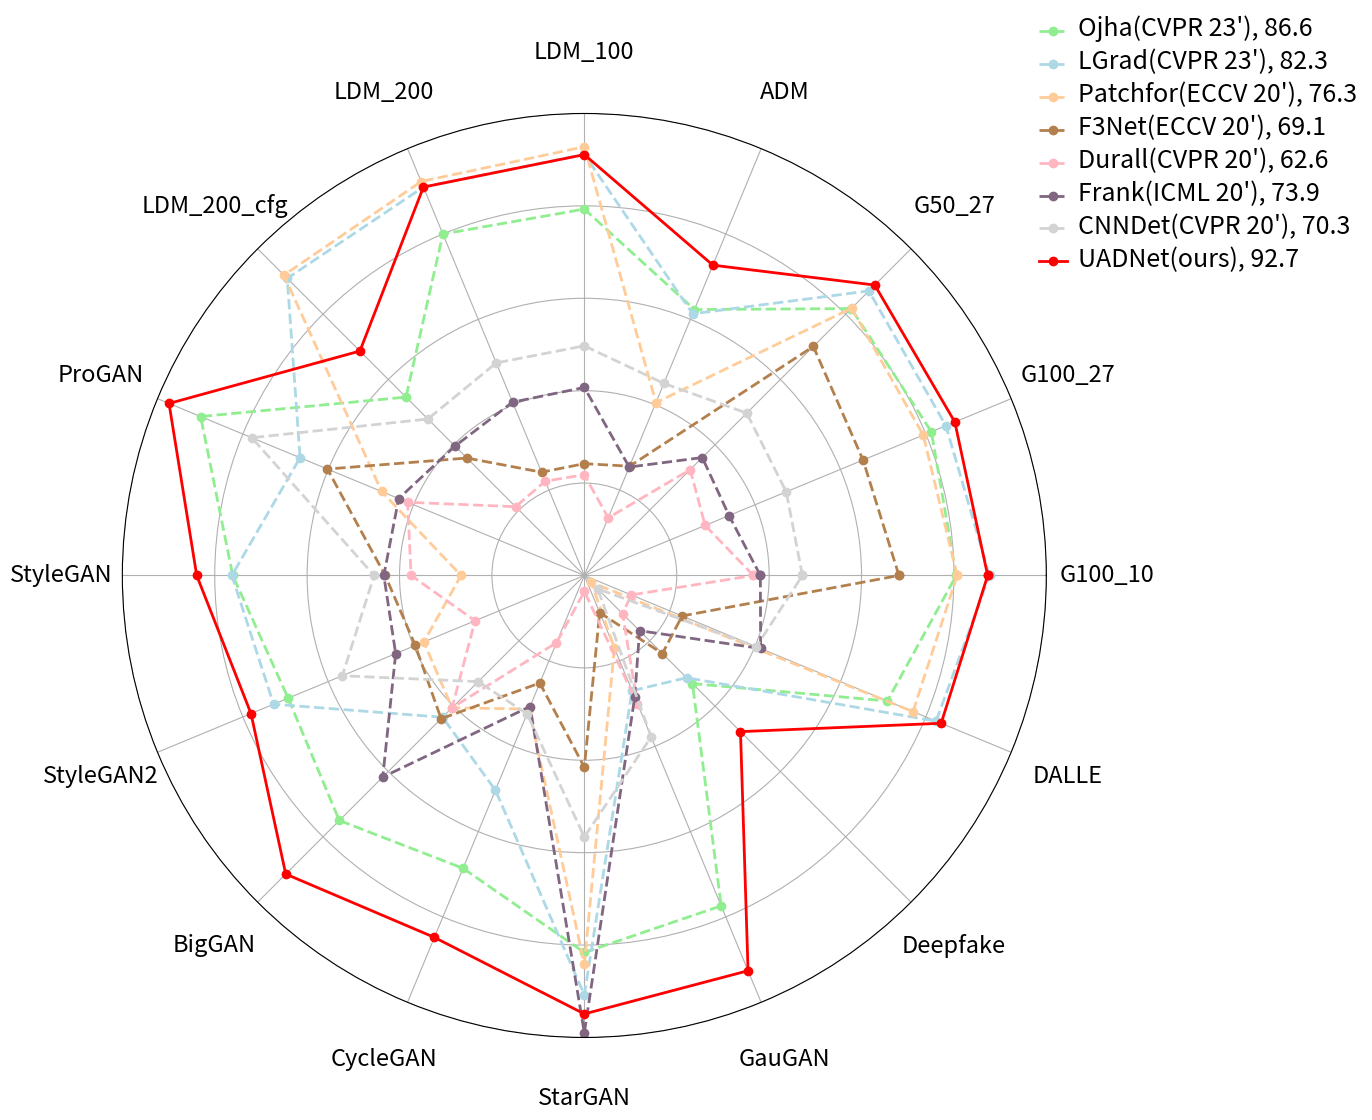

Write the Python code that produced this figure.
import matplotlib.pyplot as plt
import numpy as np

# 两年的数据示例：每个月份的降雨量
months = ['ProGAN', 'StyleGAN', 'StyleGAN2', 'BigGAN', 'CycleGAN', 'StarGAN', 'GauGAN', 'Deepfake', 'DALLE', 'G100_10', 'G100_27', 'G50_27', 'ADM', 'LDM_100', 'LDM_200', 'LDM_200_cfg']
# FrePGAN = [99.0 , 80.7 , 84.1 , 69.2 , 71.1 , 99.9 , 60.3 , 70.9 , 67.2 , 51.2 , 51.1 , 51.7 , 49.6 , 54.7 , 54.9 , 53.8]
# BiHPF = [90.7 , 76.9 , 76.2 , 84.9 , 81.9 , 94.4 , 69.5 , 54.4 , 52.4 , 58.8 , 59.4 , 64.2 , 58.3 , 53.0 , 52.6 , 51.9]
# 
# 
# High_Freq = [98.9 , 74.4 , 68.8 , 75.2 , 71.0 , 92.7 , 75.5 , 57.0 , 57.0 , 53.6 , 50.4 , 52.0 , 53.4 , 56.6 , 56.4 , 56.5]
#GAN training
# CNNDetection = [91.4 , 63.8 , 76.4 , 52.9 , 72.7 , 63.8 , 63.9 , 51.7 , 51.8 , 53.3 , 53.0 , 54.2 , 54.9 , 51.9 , 52.0 , 51.6]
# Frank = [90.3, 74.5, 73.1, 88.7, 75.5, 99.5, 69.2, 60.7, 57.0, 53.6, 50.4, 52, 53.4, 56.6, 56.4, 56.5]
# Durall = [90.3 , 74.5 , 73.1 , 88.7 , 75.5 , 99.5 , 69.2 , 60.7 , 55.9 , 54.9 , 48.9 , 51.7 , 40.6 , 62.0 , 61.7 , 58.4]
# Patchfor =[81.1 , 54.4 , 66.8 , 60.1 , 69.0 , 98.1 , 61.9 , 50.2 , 79.8 , 87.3 , 82.8 , 84.9 , 74.2 , 95.8 , 95.6 , 94.0]
# F3Net = [99.4 , 92.6 , 88.0 , 65.3 , 76.4 , 100.0, 58.1 , 63.5 , 71.6 , 88.3 , 87.0 , 88.5 , 69.2 , 74.1 , 73.4 , 80.7]
# LGrad = [99.9, 94.8, 96.0, 82.9, 85.3, 99.6, 72.4, 58.0, 88.5, 89.4, 87.4, 90.7, 86.6, 94.8, 94.2, 95.9]
# Ojha = [99.7, 89.0, 83.9, 90.5, 87.9, 91.4, 89.9, 80.2, 89.5, 90.1, 90.7, 91.1, 75.7, 90.5, 90.2, 77.3]
# ours = [99.8, 90.5, 87.7, 96.6, 92.4, 95.6, 95.0, 83.6, 93.1, 90.1, 89.7, 91.4, 78.4, 93.8, 93.5, 81.8]

# # diffusion training
# CNNDetection = [86.5, 81.7, 80.3, 79.6, 59.7, 92.8, 73.9, 52.4, 88.5, 94.2, 94.3, 95.5, 90.1, 93.8, 91.8, 86.3]
# Frank = [53.2, 68.9, 71.1, 73.0, 56.2, 99.5, 59.3, 56.2, 84.3, 84.5, 83.5, 84.1, 72.1, 84.1, 84.2, 83.1]
# Durall = [51.1, 62.5, 52.7, 56.0, 40.0, 35.1, 60.8, 51.0, 55.1, 81.7, 79.4, 80.7, 72.9, 59.8, 60.4, 61.7]
# Patchfor = [66.4, 72.3, 70.8, 66.4, 62.3, 86.1, 55.1, 51.9, 97.2, 97.4, 96.6, 96.9, 66.3, 97.0, 96.7, 96.9]
# F3Net = [60.8, 50.5, 51.6, 57.5, 48.8, 41.3, 50.6, 58.4, 51.3, 79.8, 78.3, 81.6, 56.4, 50.1, 50.8, 54.4]
# LGrad = [66.7, 81.5, 76.8, 60.5, 65.0, 91.2, 54.6, 73.3, 93.2, 96.3, 96.3, 96.4, 78.6, 96.3, 96.3, 96.0]
# Ojha = [92.2, 87.1, 85.5, 84.5, 80.3, 90.2, 87.5, 52.9, 81.5, 90.4, 90.6, 90.6, 86.6, 88.8, 89.8, 77.3]
# ours = [97.5, 93.4, 90.4, 94.8, 92.4, 99.3, 97.6, 64.2, 90.5, 97.2, 97.1, 97.5, 94.3, 97.3, 97.5, 84.9]
#avg
CNNDetection = [88.95, 72.75, 78.35, 66.25, 66.2, 78.3, 68.9, 52.05, 70.15, 73.6, 73.65, 74.85, 72.5, 74.85, 74.9, 73.95]
Frank = [71.75, 71.7, 72.1, 80.85, 65.35, 99.5, 64.25, 58.45, 70.65, 69.05, 66.95, 68.05, 62.7, 70.35, 70.3, 69.8]
Durall = [70.7, 68.75, 62.8, 70.25, 57.875, 51.725, 65.0, 55.85, 55.5, 68.3, 64.15, 66.2, 56.75, 60.9, 61.05, 60.525]
Patchfor = [73.75, 63.35, 68.8, 70.25, 65.65, 92.1, 58.5, 51.05, 88.5, 90.35, 89.7, 90.9, 70.25, 96.4, 96.15, 95.975]
F3Net = [80.1, 71.55, 69.8, 71.925, 62.6, 70.75, 54.35, 61.95, 61.45, 84.05, 82.65, 85.05, 62.8, 62.1, 62.1, 67.975]
LGrad = [83.3, 88.15, 86.4, 71.7, 75.15, 95.4, 63.5, 65.65, 91.2, 93.85, 92.35, 93.55, 80.65, 95.575, 95.5, 95.475]
Ojha = [94.95, 88.05, 84.7, 87.5, 84.3, 90.8, 88.7, 66.55, 85.5, 90.25, 90.65, 90.85, 81.15, 89.65, 90.0, 77.3]
ours = [98.65, 91.95, 89.05, 95.7, 92.4, 97.45, 96.3, 73.9, 91.8, 93.65, 93.4, 94.45, 86.35, 95.55, 95.5, 84.35]


# 找到'Glide100_10'在列表中的索引
index_glide100_10 = months.index('G100_10')

# 将数据循环移位，使'Glide100_10'位于新的列表开头
months = months[index_glide100_10:] + months[:index_glide100_10]
CNNDetection = CNNDetection[index_glide100_10:] + CNNDetection[:index_glide100_10]
Frank = Frank[index_glide100_10:] + Frank[:index_glide100_10]
Durall = Durall[index_glide100_10:] + Durall[:index_glide100_10]
Patchfor = Patchfor[index_glide100_10:] + Patchfor[:index_glide100_10]
F3Net = F3Net[index_glide100_10:] + F3Net[:index_glide100_10]
LGrad = LGrad[index_glide100_10:] + LGrad[:index_glide100_10]
Ojha = Ojha[index_glide100_10:] + Ojha[:index_glide100_10]
ours = ours[index_glide100_10:] + ours[:index_glide100_10]

# 将12个月份分成360度
angles = np.linspace(0, 2*np.pi, len(months), endpoint=False)

# 将雷达图的第一个点重复以形成一个封闭的图形
Ojha += Ojha[:1]
LGrad += LGrad[:1]
Patchfor += Patchfor[:1]
F3Net += F3Net[:1]
Durall += Durall[:1]
Frank += Frank[:1]
CNNDetection += CNNDetection[:1]
ours += ours[:1]
# High_Freq += High_Freq[:1]
# FrePGAN += FrePGAN[:1]
# BiHPF += BiHPF[:1]
angles = np.concatenate((angles, [angles[0]]))

# 创建雷达图
fig, ax = plt.subplots(figsize=(17, 12), subplot_kw=dict(polar=True))

# 绘制两年的降雨数据的折线

ax.plot(angles, Ojha, label='Ojha(CVPR 23\'), 86.6', marker='o', color='lightgreen', linewidth=2, linestyle='dashed')
ax.plot(angles, LGrad, label='LGrad(CVPR 23\'), 82.3', marker='o', color='lightblue',linewidth=2, linestyle='dashed')
ax.plot(angles, Patchfor, label='Patchfor(ECCV 20\'), 76.3', marker='o', color=(1.0, 0.8, 0.6),linewidth=2, linestyle='dashed')
# ax.plot(angles, FrePGAN, label='FrePGAN', marker='o', color=(1.0, 0.8, 0.6))  # Light orange as RGB tuple
# ax.plot(angles, BiHPF, label='BiHPF', marker='o', color=(0.8, 0.6, 1.0))
ax.plot(angles, F3Net, label='F3Net(ECCV 20\'), 69.1', marker='o', color=(0.7, 0.5, 0.3),linewidth=2, linestyle='dashed')
ax.plot(angles, Durall, label='Durall(CVPR 20\'), 62.6', marker='o', color='lightpink',linewidth=2, linestyle='dashed')
ax.plot(angles, Frank, label='Frank(ICML 20\'), 73.9', marker='o', color=(0.5, 0.4, 0.5),linewidth=2, linestyle='dashed')
# ax.plot(angles, High_Freq, label='High_Freq', marker='o', color=(1.0, 0.6, 1.0))
ax.plot(angles, CNNDetection, label='CNNDet(CVPR 20\'), 70.3', marker='o', color='lightgray',linewidth=2, linestyle='dashed')
ax.plot(angles, ours, label='UADNet(ours), 92.7', marker='o', color='red', linewidth=2)
# 设置标签
# ax.set_thetagrids(angles[:-1] * 180/np.pi, months)
# ax.set_thetagrids(angles[:-1] * 180/np.pi, labels=months, ha="center", va="center", rotation=angles[:-1] * 180/np.pi)
ax.set_thetagrids(angles[:-1] * 180/np.pi, labels=months)
for label, angle in zip(ax.get_xticklabels(), angles[:-1] * 180/np.pi):
    label.set_horizontalalignment('center')
    label.set_verticalalignment('center')
    label.set_position((angle, -0.09))  # 调整位置
    label.set_rotation(angle)



ax.set_yticklabels([])  # 隐藏半径刻度标签
ax.tick_params(axis='x', labelsize=17)  # 设置x轴刻度标签大小为12
ax.tick_params(axis='y', labelsize=17)  # 设置y轴刻度标签大小为12

# 设置y轴刻度范围
ax.set_ylim(50, 100)

# 添加图例
# legend = ax.legend(loc='upper right', bbox_to_anchor=(1.12, 1.12), frameon=False)
# 添加图例
legend = ax.legend(loc='upper right', bbox_to_anchor=(1.35, 1.12), frameon=False)
for label in legend.get_texts():
    label.set_fontsize(18)  # 设置图例中字体的大小为12

# 添加标题
# plt.title('Monthly Rainfall Radar Chart for Two Years', size=20, y=1.1)

# 显示图形
plt.rc('font', size=18)  # 设置字体大小为14

plt.savefig('figure1_avg_leida.png')
